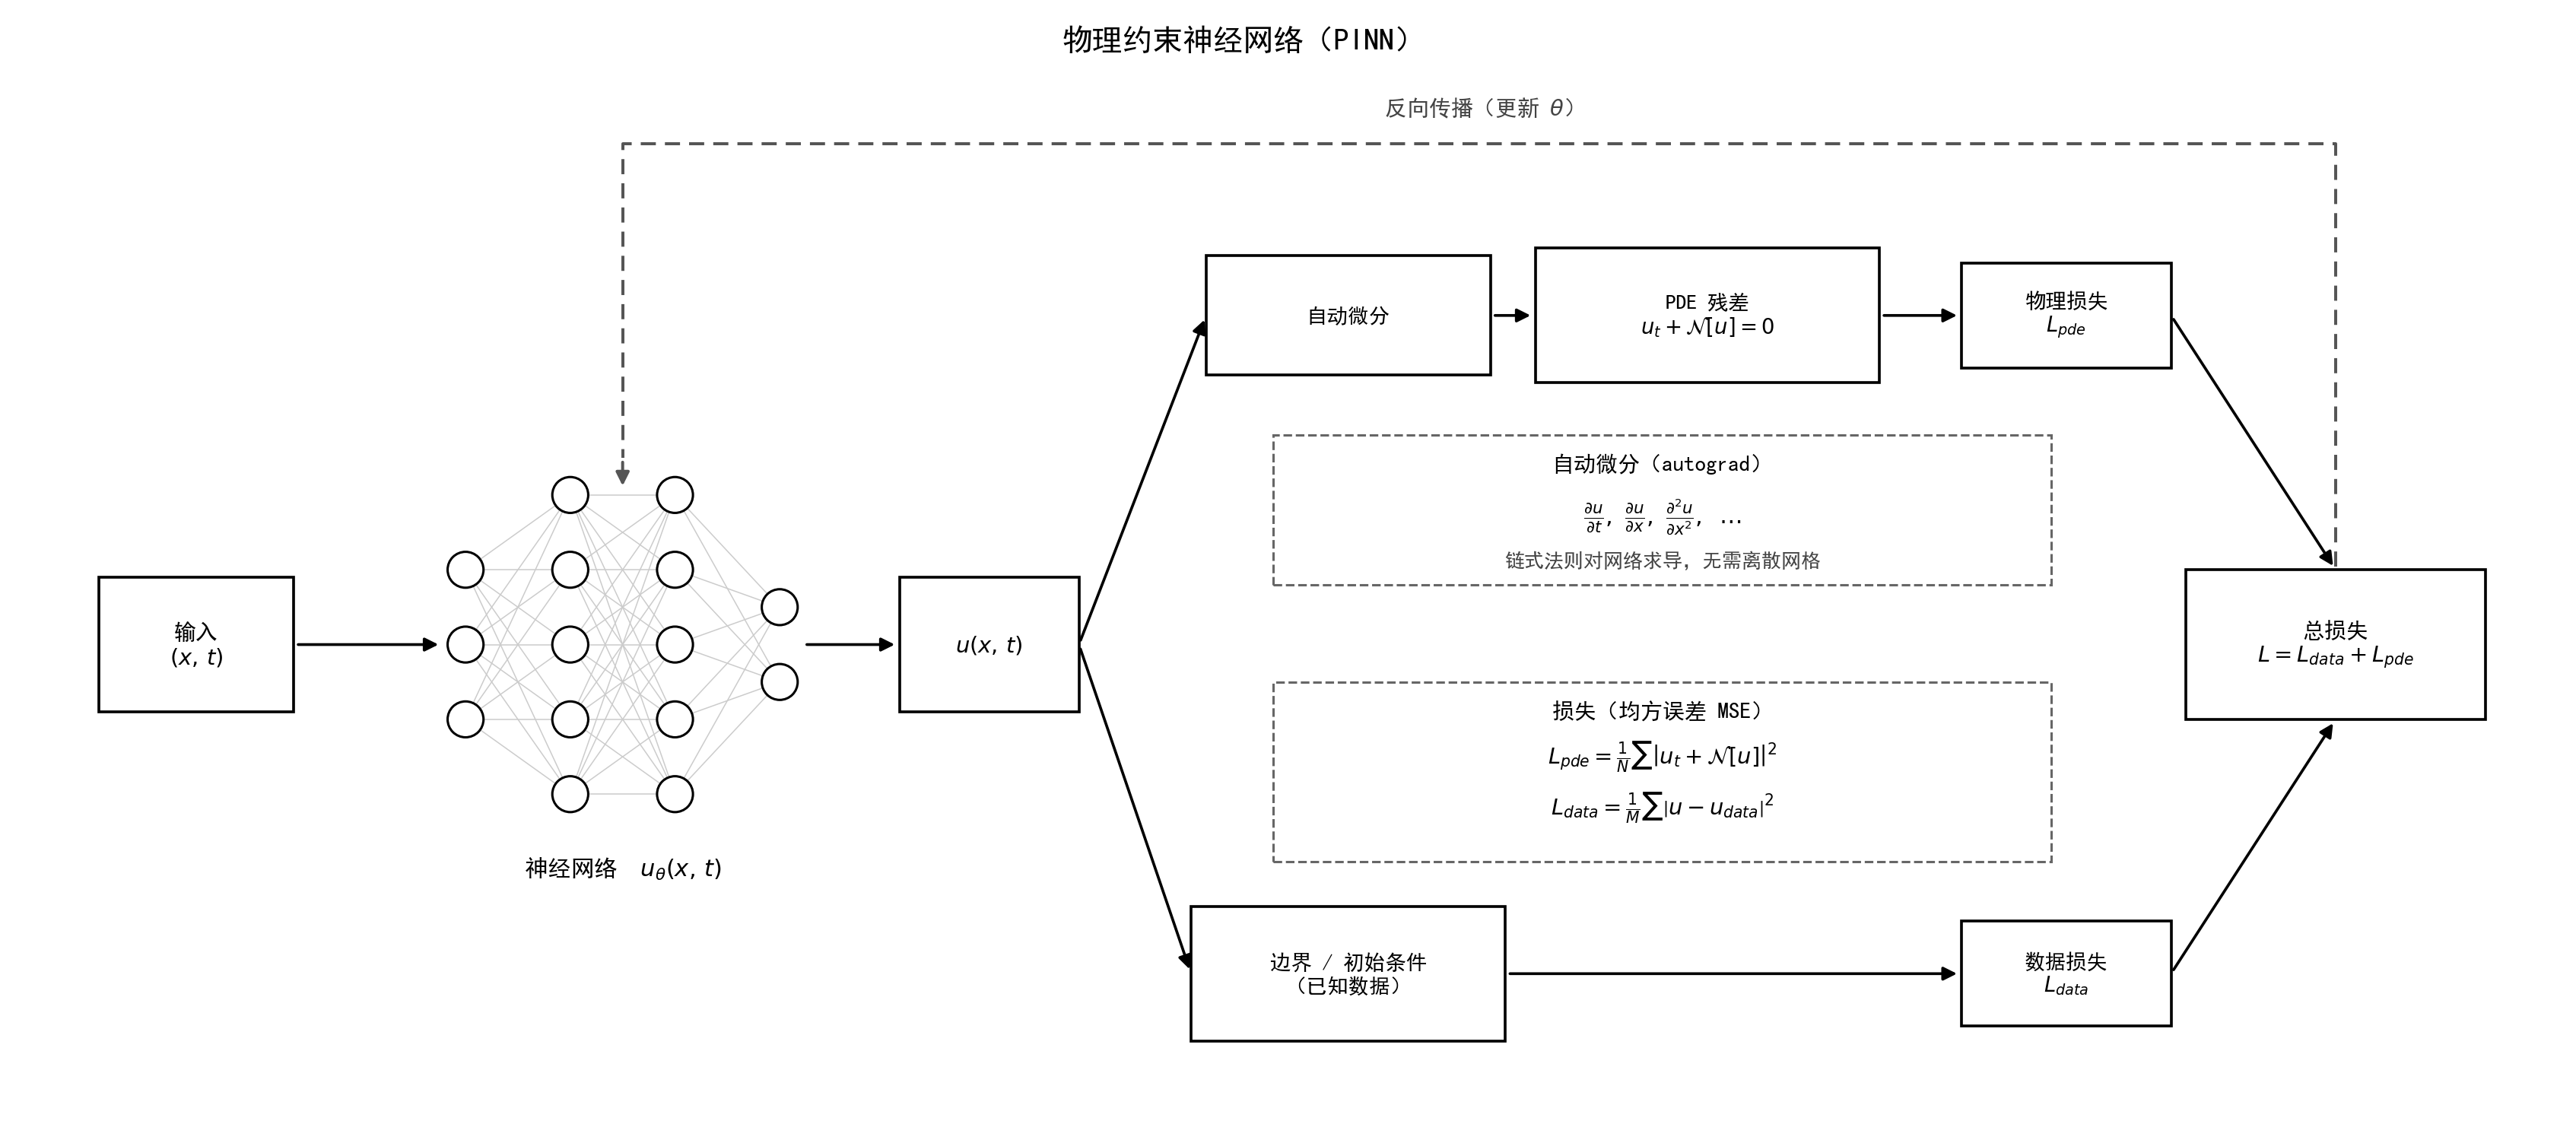

Generate this figure with Python:
"""Clean, paper-style PINN (Physics-Informed Neural Network) diagram, black & white."""

import matplotlib
matplotlib.use("Agg")
import matplotlib.pyplot as plt
from matplotlib.patches import FancyArrowPatch, Rectangle, Circle

plt.rcParams["font.sans-serif"] = ["SimHei"]
plt.rcParams["axes.unicode_minus"] = False

fig, ax = plt.subplots(figsize=(15.5, 7.4))
ax.set_xlim(-0.2, 16.8)
ax.set_ylim(0.8, 8.2)
ax.set_aspect("equal")
ax.axis("off")


def box(cx, cy, w, h, text, fontsize=9.5, fill="white"):
    ax.add_patch(Rectangle((cx - w / 2, cy - h / 2), w, h, facecolor=fill,
                           edgecolor="black", linewidth=1.2, zorder=3))
    ax.text(cx, cy, text, ha="center", va="center", fontsize=fontsize, zorder=4)
    return cx, cy, w, h


def arrow(p1, p2, lw=1.2, ls="-", color="black", z=2):
    ax.add_patch(FancyArrowPatch(p1, p2, arrowstyle="-|>", mutation_scale=12,
                                 linewidth=lw, linestyle=ls, color=color, zorder=z))


def edge(b, side):
    cx, cy, w, h = b
    return {"r": (cx + w / 2, cy), "l": (cx - w / 2, cy),
            "t": (cx, cy + h / 2), "b": (cx, cy - h / 2)}[side]


# ------------------------------------------------------------- main boxes
inp = box(1.0, 4.0, 1.3, 0.9, "输入\n$(x,\\,t)$")
out = box(6.3, 4.0, 1.2, 0.9, "$u(x,\\,t)$")
autodiff = box(8.7, 6.2, 1.9, 0.8, "自动微分", fontsize=9)
residual = box(11.1, 6.2, 2.3, 0.9,
               "PDE 残差\n$u_t + \\mathcal{N}[u] = 0$", fontsize=9)
lpde = box(13.5, 6.2, 1.4, 0.7, "物理损失\n$L_{pde}$", fontsize=9)
data = box(8.7, 1.8, 2.1, 0.9, "边界 / 初始条件\n（已知数据）", fontsize=9)
ldata = box(13.5, 1.8, 1.4, 0.7, "数据损失\n$L_{data}$", fontsize=9)
total = box(15.3, 4.0, 2.0, 1.0, "总损失\n$L = L_{data} + L_{pde}$", fontsize=9.5)

# ------------------------------------------------------------- neural network
col_x = [2.8, 3.5, 4.2, 4.9]
col_n = [3, 5, 5, 2]
node_pos = []
for x, n in zip(col_x, col_n):
    ys = [4.0 + (i - (n - 1) / 2) * 0.5 for i in range(n)]
    col = [(x, y) for y in ys]
    node_pos.append(col)

# fully-connected edges (thin gray)
for c in range(len(col_x) - 1):
    for (x1, y1) in node_pos[c]:
        for (x2, y2) in node_pos[c + 1]:
            ax.plot([x1, x2], [y1, y2], color="#CCCCCC", linewidth=0.5, zorder=1)

# nodes
for col in node_pos:
    for (x, y) in col:
        ax.add_patch(Circle((x, y), 0.12, facecolor="white",
                            edgecolor="black", linewidth=1.0, zorder=3))
ax.text(3.85, 2.5, "神经网络  $u_{\\theta}(x,\\,t)$",
        ha="center", va="center", fontsize=10)

# ------------------------------------------------------------- flow arrows
arrow((1.65, 4.0), (col_x[0] - 0.15, 4.0))                 # input -> net
arrow((col_x[-1] + 0.15, 4.0), edge(out, "l"))              # net -> output
# output branches
arrow(edge(out, "r"), edge(autodiff, "l"))                  # up to autodiff
arrow(edge(out, "r"), edge(data, "l"))                      # down to data
# physics path
arrow(edge(autodiff, "r"), edge(residual, "l"))
arrow(edge(residual, "r"), edge(lpde, "l"))
arrow(edge(lpde, "r"), edge(total, "t"))
# data path
arrow(edge(data, "r"), edge(ldata, "l"))
arrow(edge(ldata, "r"), edge(total, "b"))

# ------------------------------------------------------------- middle detail boxes
# how the differentiation is computed (autodiff)
ux, uy, uw, uh = 10.8, 4.9, 5.2, 1.0
ax.add_patch(Rectangle((ux - uw / 2, uy - uh / 2), uw, uh, facecolor="white",
                       edgecolor="#666666", linewidth=1.0, linestyle="--", zorder=3))
ax.text(ux, uy + uh / 2 - 0.12, "自动微分（autograd）", ha="center", va="top",
        fontsize=9.5, fontweight="bold", zorder=4)
ax.text(ux, uy - 0.05,
        r"$\frac{\partial u}{\partial t},\ \frac{\partial u}{\partial x},\ "
        r"\frac{\partial^2 u}{\partial x^2},\ \dots$",
        ha="center", va="center", fontsize=10, zorder=4)
ax.text(ux, uy - uh / 2 + 0.10, "链式法则对网络求导，无需离散网格",
        ha="center", va="bottom", fontsize=8.5, color="#444444", zorder=4)

# how the losses are computed (MSE)
lx, ly, lw, lh = 10.8, 3.15, 5.2, 1.2
ax.add_patch(Rectangle((lx - lw / 2, ly - lh / 2), lw, lh, facecolor="white",
                       edgecolor="#666666", linewidth=1.0, linestyle="--", zorder=3))
ax.text(lx, ly + lh / 2 - 0.12, "损失（均方误差 MSE）", ha="center", va="top",
        fontsize=9.5, fontweight="bold", zorder=4)
ax.text(lx, ly + 0.10,
        r"$L_{pde}=\frac{1}{N}\sum\left|u_t+\mathcal{N}[u]\right|^2$",
        ha="center", va="center", fontsize=9.5, zorder=4)
ax.text(lx, ly - 0.24,
        r"$L_{data}=\frac{1}{M}\sum\left|u-u_{data}\right|^2$",
        ha="center", va="center", fontsize=9.5, zorder=4)

# ------------------------------------------------------------- backpropagation (dashed rail)
rail_y = 7.35
net_x = 3.85
tl_x = total[0]
ax.plot([tl_x, tl_x, net_x, net_x], [edge(total, "t")[1] + 0.02, rail_y, rail_y, 5.25],
        color="#555555", linewidth=1.3, linestyle=(0, (5, 3)), zorder=2,
        solid_capstyle="round")
arrow((net_x, 5.25), (net_x, 5.03), lw=1.3, color="#555555")
ax.text((tl_x + net_x) / 2, rail_y + 0.16, "反向传播（更新 $\\theta$）",
        ha="center", va="bottom", fontsize=9.5, style="italic", color="#444444")

# ------------------------------------------------------------- title
ax.text(8.0, 7.95, "物理约束神经网络（PINN）",
        ha="center", va="bottom", fontsize=13, fontweight="bold")

plt.tight_layout()
plt.savefig("pin_diagram.png", dpi=220, bbox_inches="tight", facecolor="white")
print("saved pin_diagram.png")
